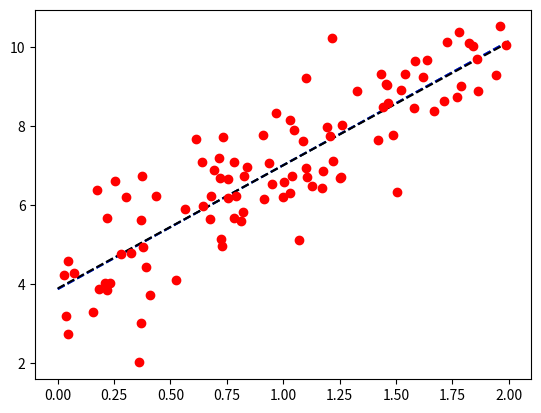

Python code for this plot:
import numpy as np
import matplotlib.pyplot as plt
import seaborn as sns


def func(x):
    return 4 + 3*x + x*x

def d_func(x):
    return 3 + 2*x + np.random.randn(n, 1)

def design_matrix(p, x):
    x = x.ravel()
    if p >= 1:
        n = len(x)
        X = np.ones((n, p))
        for i in range(1, p):
            X[:, i] = x**i
        return X
    else: 
        return np.ones_like(x)
    
def inv_xtx(X, y):
    return np.linalg.pinv(X.T @ X) @ (X.T @ y)


def learning_schedule(t, t0, t1):
    return t0 / (t+t1)

if __name__ == '__main__':
    np.random.seed(2023)
    n = 100
    x = 2*np.random.rand(n, 1)
    y = 4 + 3*x + np.random.randn(n, 1)

    X = design_matrix(2, x)
    XTX = X.T @ X 
    theta_linreg = np.linalg.inv(X.T @ X) @ (X.T @ y) # inv_xtx(X, y)
    print(f"Theta linreg \n{theta_linreg}")
    hessian = (2/n) * XTX
    eig_val, eig_vec = np.linalg.eig(hessian)
    print(f"Eigenvalue \n{eig_val}")

    theta_gd = np.random.randn(2, 1)
    eta = 1/np.max(eig_val)
    n_iter = 1000

    for i in range(n_iter):
        gradients = 2.0/n * X.T @ ((X @ theta_gd) - y)
        theta_gd = theta_gd - eta*gradients
    
    print(f"Theta GD implementation \n{theta_gd}")

    x_new = np.array([[0], [2]])
    X_new = design_matrix(2, x_new)
    y_predict = X_new @ theta_gd
    y_predict_2 = X_new @ theta_linreg

    n_epoch = 50
    m_batch = 5 # M
    m_size = int(n / m_batch) # m
    t0, t1 = 5, 50

    theta_sdg = np.random.randn(2, 1)

    for e in range(n_epoch):
        for i in range(m_size):
            rand_idx = m_batch * np.random.randint(m_size)
            xi = X[rand_idx: rand_idx+m_batch]
            yi = y[rand_idx: rand_idx+m_batch]
            gradients = (2/m_batch) * xi.T @ ((xi @ theta_sdg) - yi)
            t = e*m_size + i
            eta = learning_schedule(t, t0, t1)
            theta_sdg = theta_sdg - eta*gradients

    print(f"Theta SDG \n{theta_sdg}")
    y_predict_3 = X_new @ theta_sdg

    fig, ax = plt.subplots()
    ax.plot(x_new, y_predict, 'g--', label='GD')
    ax.plot(x_new, y_predict_2, 'b--', label='Linreg')
    ax.plot(x_new, y_predict_3, 'k--', label='SGD')
    ax.plot(x, y, 'ro')
    plt.show()